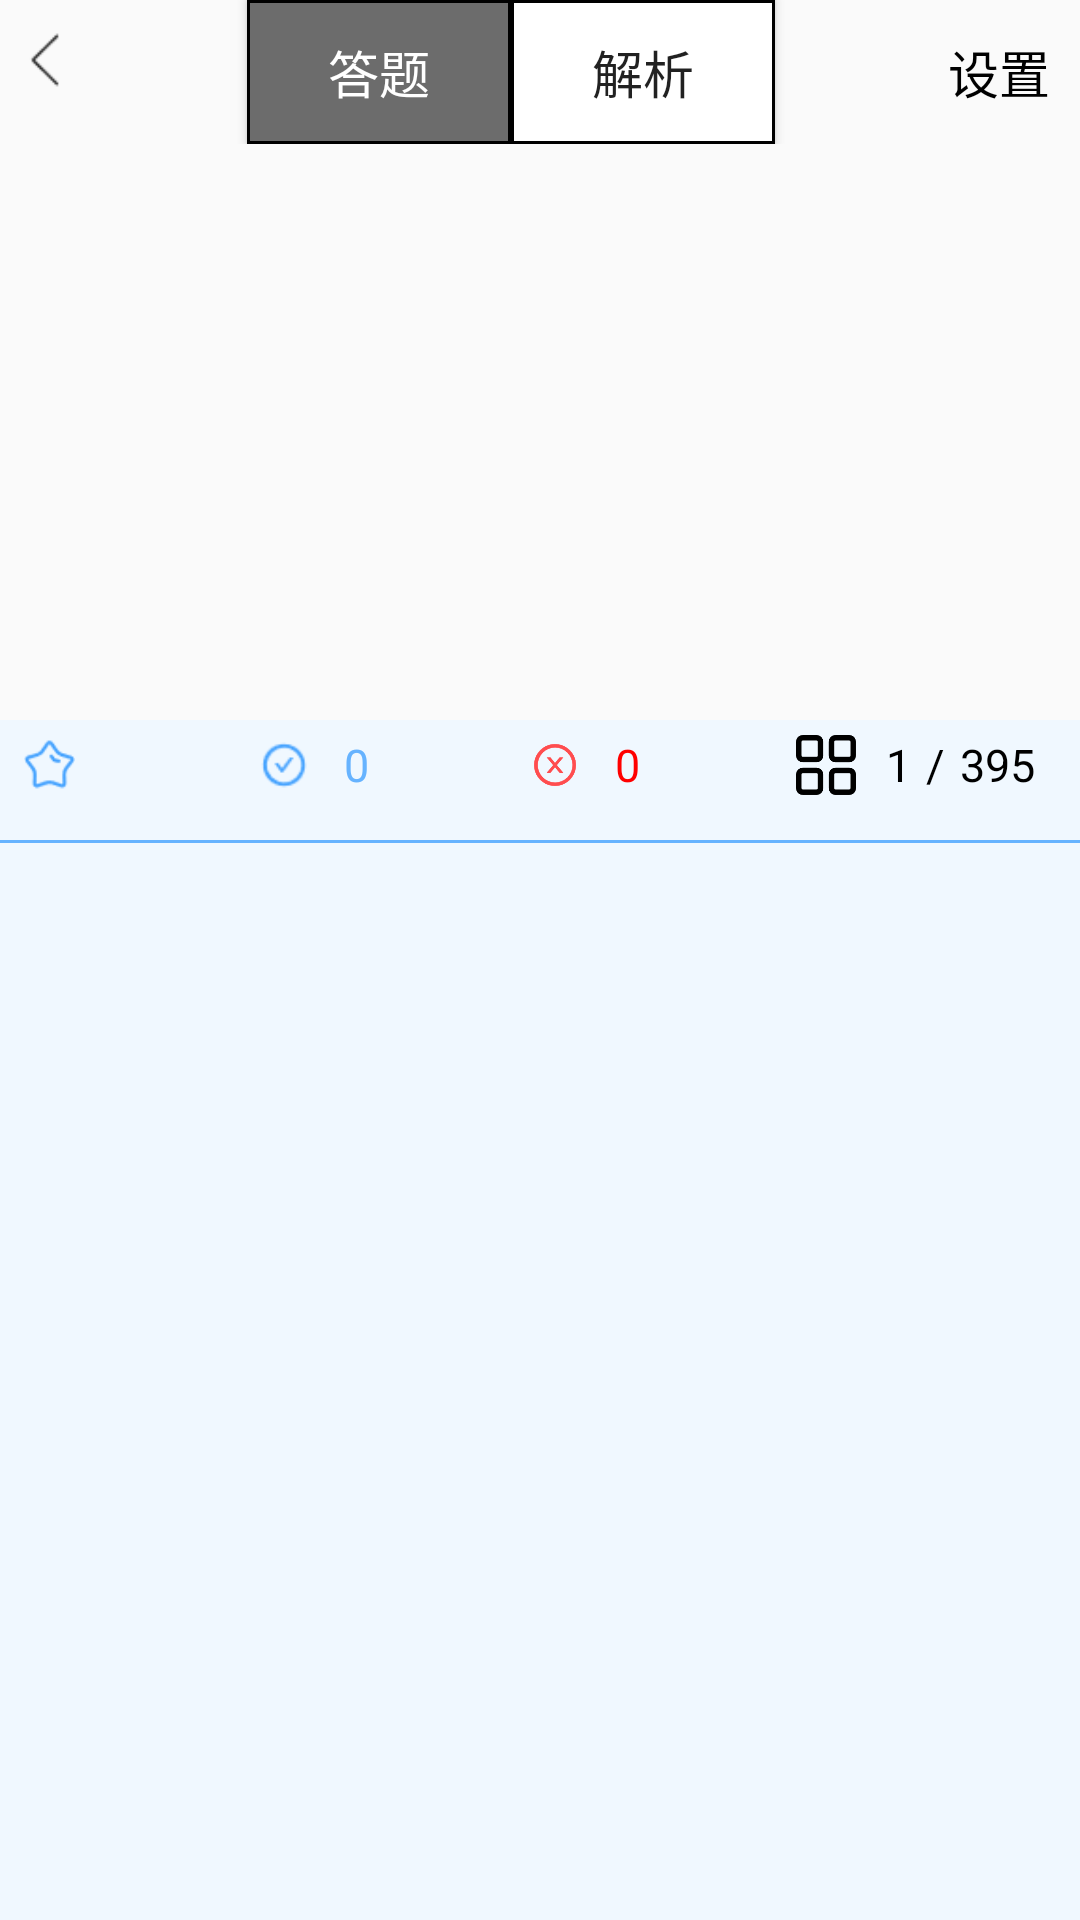

Produce the Android XML layout that renders to this screen, including the resource entries it uses.
<!-- AndroidManifest.xml: application theme AppTheme -->
<!-- res/layout/activity_exam_question.xml -->
<?xml version="1.0" encoding="utf-8"?>
<androidx.coordinatorlayout.widget.CoordinatorLayout
    xmlns:android="http://schemas.android.com/apk/res/android"
    xmlns:app="http://schemas.android.com/apk/res-auto"
    xmlns:tools="http://schemas.android.com/tools"
    android:layout_width="match_parent"
    android:layout_height="match_parent"

    >

    <androidx.constraintlayout.widget.ConstraintLayout
        android:layout_width="match_parent"
        android:layout_height="match_parent">

        <LinearLayout
            android:id="@+id/ll"
            android:layout_width="match_parent"
            android:layout_height="wrap_content"
            android:orientation="horizontal"
            tools:ignore="MissingConstraints">

            <ImageView
                android:id="@+id/fanhui"
                android:layout_width="20dp"
                android:layout_height="20dp"
                android:background="@drawable/if_fanhui"
                android:layout_marginTop="10dp"
                android:layout_marginLeft="5dp"/>

            <View
                android:layout_width="0dp"
                android:layout_height="0dp"
                android:layout_weight="1"/>
            <Button
                android:id="@+id/btn_answer"
                android:layout_width="wrap_content"
                android:layout_height="wrap_content"
                android:gravity="center"
                android:text="答题"
                android:textSize="17sp"
                android:textColor="@color/colorWhite"
                android:background="@drawable/shape_btn_fouce"/>
            <Button
                android:id="@+id/btn_analysis"
                android:layout_width="wrap_content"
                android:layout_height="match_parent"
                android:layout_gravity="center"
                android:gravity="center"
                android:textSize="17sp"
                android:background="@drawable/shape_btn_unfocused"
                android:text="解析"/>
            <View
                android:layout_width="0dp"
                android:layout_height="0dp"
                android:layout_weight="1"/>
            <TextView
                android:id="@+id/tv_set_up"
                android:layout_width="wrap_content"
                android:layout_height="wrap_content"
                android:text="设置"
                android:textColor="@color/colorBlack"
                android:layout_marginRight="10dp"
                android:textSize="17sp"/>
        </LinearLayout>

        <FrameLayout
            android:id="@+id/layout"
            android:layout_width="match_parent"
            android:layout_height="0dp"
            tools:ignore="MissingConstraints"
            app:layout_constraintTop_toBottomOf="@id/ll"
            app:layout_constraintBottom_toBottomOf="parent">
            <androidx.viewpager2.widget.ViewPager2
                android:id="@+id/examViewPager"
                android:layout_width="match_parent"
                android:layout_height="match_parent"
                tools:ignore="MissingConstraints" />
        </FrameLayout>


    </androidx.constraintlayout.widget.ConstraintLayout>

    <include layout="@layout/include_nestedscrollview" />



</androidx.coordinatorlayout.widget.CoordinatorLayout>
<!-- res/layout/include_nestedscrollview.xml (included above) -->
<?xml version="1.0" encoding="utf-8"?>
<LinearLayout xmlns:android="http://schemas.android.com/apk/res/android"
    xmlns:app="http://schemas.android.com/apk/res-auto"
    xmlns:tools="http://schemas.android.com/tools"
    android:id="@+id/design_bottom_sheet"
    android:layout_width="match_parent"
    android:layout_height="400dp"
    android:background="@color/colorAliceblue"
    app:layout_behavior="com.google.android.material.bottomsheet.BottomSheetBehavior"
    >

    <androidx.constraintlayout.widget.ConstraintLayout
        android:layout_width="match_parent"
        android:layout_height="wrap_content">

        <LinearLayout
            android:id="@+id/l"
            android:layout_width="match_parent"
            android:layout_height="30dp"
            android:orientation="horizontal"
            tools:ignore="MissingConstraints">
            <ImageView
                android:id="@+id/iv_shoucang"
                android:layout_width="17dp"
                android:layout_height="17dp"
                android:layout_margin="8dp"
                android:layout_gravity="center"
                android:background="@drawable/if_shoucangjia"/>

            <LinearLayout
                android:id="@+id/ll_btn"
                android:layout_width="match_parent"
                android:layout_height="match_parent"
                android:orientation="horizontal">

                <View
                    android:layout_width="0dp"
                    android:layout_height="0dp"
                    android:layout_weight="1"/>

                <ImageView
                    android:layout_width="20dp"
                    android:layout_height="20dp"

                    android:layout_gravity="center"
                    android:background="@drawable/if_zhengque"/>
                <TextView
                    android:id="@+id/tv_right"
                    android:layout_width="wrap_content"
                    android:layout_height="wrap_content"
                    android:text="0"
                    android:textSize="15sp"
                    android:textColor="@color/colorBBlue"
                    android:gravity="center"
                    android:layout_gravity="center"
                    android:layout_marginLeft="10dp"/>
                <View
                    android:layout_width="0dp"
                    android:layout_height="0dp"
                    android:layout_weight="1"/>

                <ImageView
                    android:layout_width="20dp"
                    android:layout_height="20dp"
                    android:layout_gravity="center"
                    android:background="@drawable/if_cuowu"/>
                <TextView
                    android:id="@+id/tv_error"
                    android:layout_width="wrap_content"
                    android:layout_height="wrap_content"
                    android:text="0"
                    android:textSize="15sp"
                    android:textColor="@color/colorRed"
                    android:gravity="center"
                    android:layout_gravity="center"
                    android:layout_marginLeft="10dp"/>
                <View
                    android:layout_width="0dp"
                    android:layout_height="0dp"
                    android:layout_weight="1"/>

                <ImageView
                    android:layout_width="20dp"
                    android:layout_height="20dp"
                    android:layout_gravity="center"
                    android:background="@drawable/if_liebiao"
                    android:layout_marginRight="10dp"/>

                <TextView
                    android:id="@+id/tv_point"
                    android:layout_width="wrap_content"
                    android:layout_height="wrap_content"
                    android:text="1"
                    android:textSize="15sp"
                    android:textColor="@color/colorBlack"
                    android:gravity="center"
                    android:layout_gravity="center"
                    />

                <TextView
                    android:layout_width="wrap_content"
                    android:layout_height="wrap_content"
                    android:text="/"
                    android:textSize="15sp"
                    android:textColor="@color/colorBlack"
                    android:gravity="center"
                    android:layout_gravity="center"
                    android:layout_marginLeft="5dp"
                    android:layout_marginRight="5dp"
                    />

                <TextView
                    android:id="@+id/tv_count"
                    android:layout_width="wrap_content"
                    android:layout_height="wrap_content"
                    android:text="395"
                    android:textSize="15sp"
                    android:textColor="@color/colorBlack"
                    android:gravity="center"
                    android:layout_gravity="center"
                    android:layout_marginRight="15dp"
                    />

            </LinearLayout>
        </LinearLayout>
        <View
            android:id="@+id/v"
            android:layout_width="match_parent"
            android:layout_height="1dp"
            android:background="@color/colorBBlue"
            android:layout_marginTop="10dp"
            app:layout_constraintTop_toBottomOf="@+id/l"
            tools:ignore="MissingConstraints" />

        <androidx.recyclerview.widget.RecyclerView
            android:id="@+id/rv_sorts"
            android:layout_width="match_parent"
            android:layout_height="wrap_content"
            tools:ignore="MissingConstraints"
            app:layout_constraintTop_toBottomOf="@+id/v"/>



    </androidx.constraintlayout.widget.ConstraintLayout>




</LinearLayout>
<!-- resources referenced by this layout -->
<resources>
  <color name="colorAliceblue">#F0F8FF</color>
  <color name="colorBBlue">#66B3FF</color>
  <color name="colorBlack">#000000</color>
  <color name="colorRed">#FF0000</color>
  <color name="colorWhite">#ffffff</color>
  <!-- drawable if_cuowu: png bitmap (drawable, 3008 bytes) -->
  <!-- drawable if_fanhui: png bitmap (drawable, 333 bytes) -->
  <!-- drawable if_liebiao: png bitmap (drawable, 2418 bytes) -->
  <!-- drawable if_shoucangjia: png bitmap (drawable, 889 bytes) -->
  <!-- drawable if_zhengque: png bitmap (drawable, 765 bytes) -->
  <!-- drawable shape_btn_fouce (drawable) -->
  <?xml version="1.0" encoding="utf-8"?>
  <shape xmlns:android="http://schemas.android.com/apk/res/android">
  
      <solid android:color="#6C6C6C"/>
      <stroke android:width="1dp"
          android:color="@color/colorBlack"/>
  
  
  </shape>
  <!-- drawable shape_btn_unfocused (drawable) -->
  <?xml version="1.0" encoding="utf-8"?>
  <shape xmlns:android="http://schemas.android.com/apk/res/android">
      <solid android:color="@color/colorWhite"/>
      <stroke android:width="1dp"
          android:color="@color/colorBlack"/>
  
  </shape>
  <style name="AppTheme" parent="Theme.AppCompat.Light.NoActionBar">
          
          <item name="colorPrimary">@color/colorBBlue</item>
          <item name="colorPrimaryDark">@color/colorBBlue</item>
          <item name="colorAccent">@color/colorBBlue</item>
      </style>
</resources>
